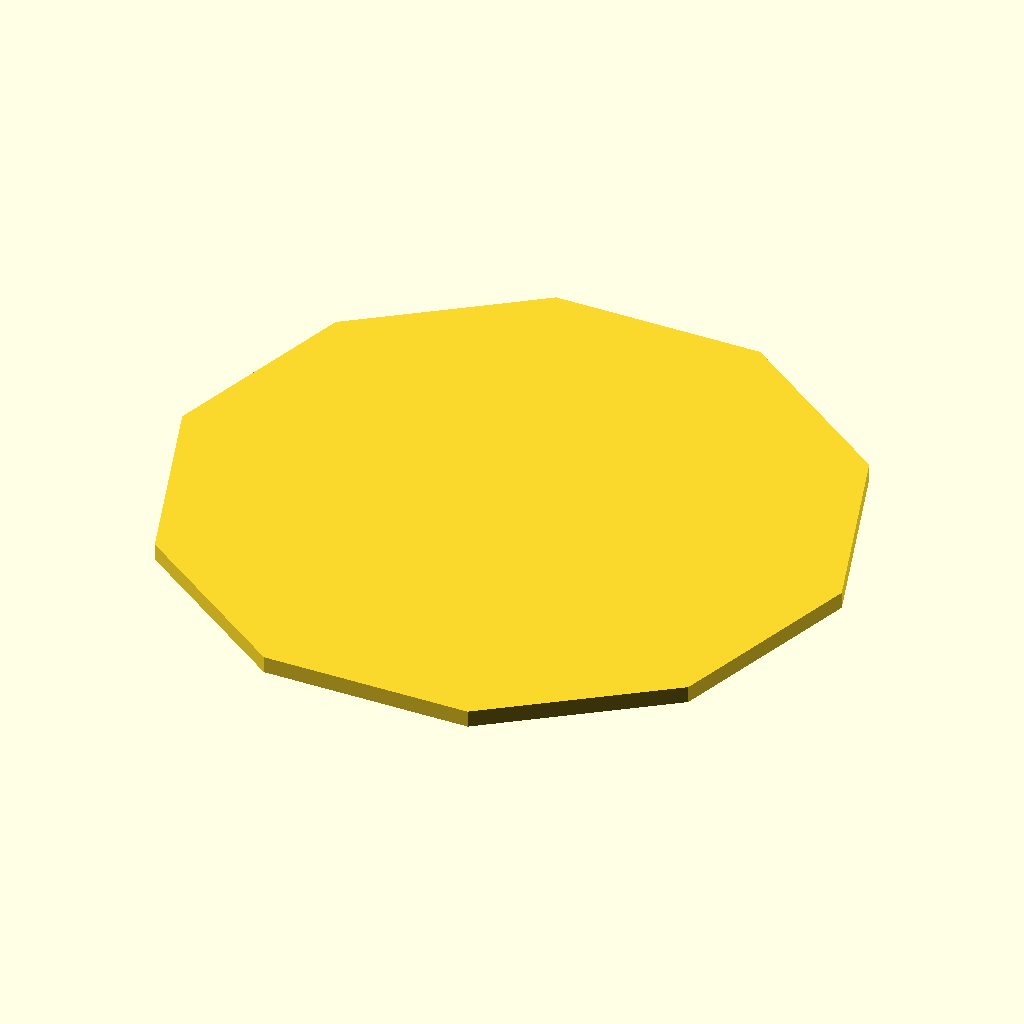
Cell 1 — every parameter at its default value.
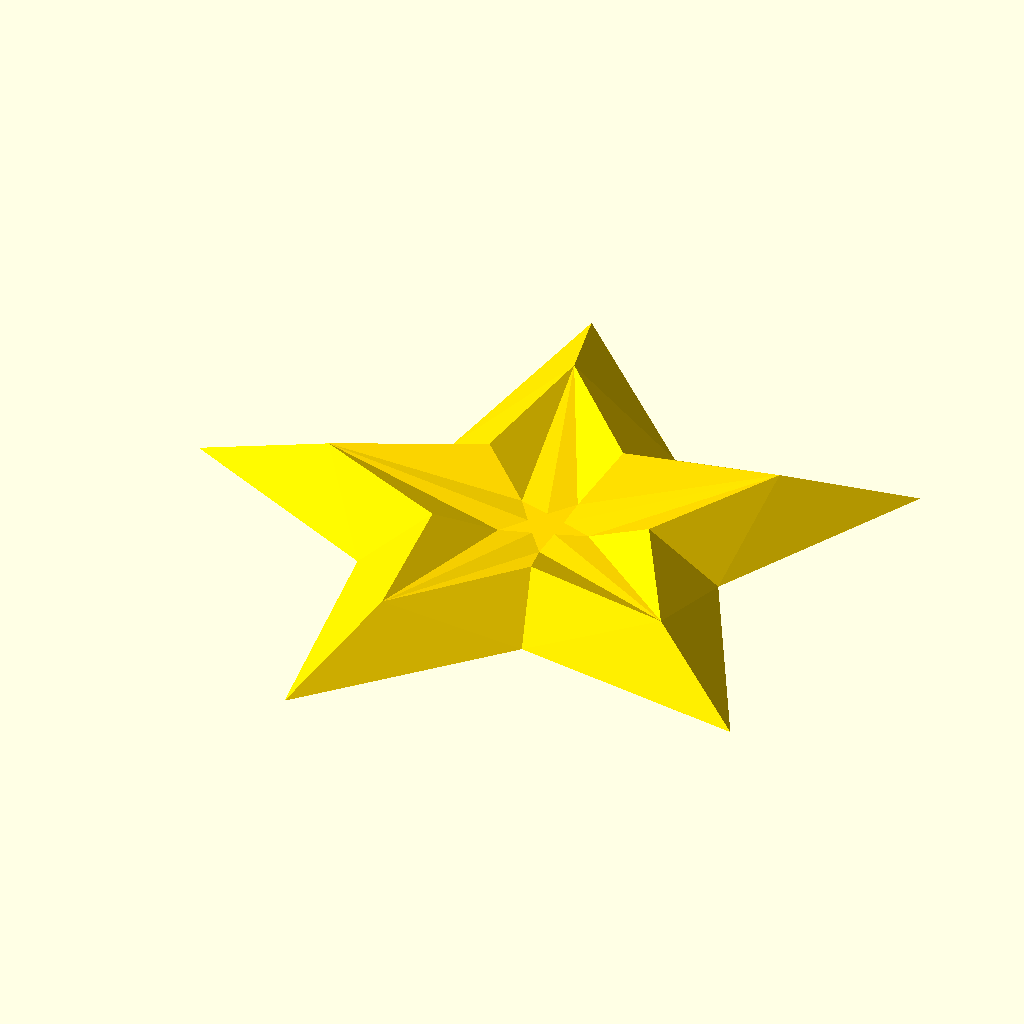
Cell 2 — step set to 8, the other parameters unchanged.
The same orthographic view direction (rotation 55°, 0°, 25°; colour scheme Cornfield) for every cell, with the view re-fitted per cell, so scale and position can differ between cells.
Source of the model, TutorialPart14/TutorialPart14.scad:
/*
 * Welcome to the Advent Calendar - Tutorial Edition - Part 14
 */
 
// The Polygon and Polyhedron, can be created manually but we using
// loops to automate that.

step = 1; // [1:8]

/*** STEP 1 ***/

// We already have seen loops, so we start with creating points for a
// polygon.

function points(r = 20, fn = 10) = [
	let (chg = 360 / fn)
		for (i = [0:fn-1])
			[cos(i * chg), sin(i * chg)] * r
];

if (step == 1) {

echo(points());
polygon(points());

}

/*** STEP 2 ***/

// When having multiple shapes within one polygon we need to define the
// path that groups the points and orders them. It is just a list of
// the point number.

if (step == 2) {

p2 = concat(points(r = 20), points(r = 10));

echo(p2);

// This one does not look quite right.
color("red")
	translate([0, 30])
		polygon(p2);

// Adding the separate paths as 2 lists of indexes into the list of
// points produces the expected result.
color("green")
	translate([0, -20])
		polygon(points = p2, paths = [[for (i = [0:9]) i], [for (i = [10:19]) i]]);

}

/*** STEP 3 ***/

// We now use modulo to change every second point.  With i % 2, the
// remainder of i divided by 2, is 0 (false) for even numbers, and 1
// (true) for odd numbers.

function star(r = [10, 5], tips = 4) = [
	let (chg = 360 / (tips * 2))
		for (i = [0:tips * 2 - 1])
			[cos(i * chg), sin(i * chg)] * (i % 2 ? r[0] : r[1])
];

if (step == 3) {

for (tips=[4:8]) translate([(tips - 4) * 20 - 40,  0]) polygon (star(r = [10, 4], tips = tips));
for (tips=[4:8]) translate([(tips - 4) * 20 - 40, 20]) polygon (star(r = [ 5, 8], tips = tips));

}

/*** STEP 4 ***/

// To build a polyhedron we need points and faces, faces are similar
// to the paths in polygons But now we group them to form a triangle
// or connect multiple points in a plane.  And we are now in 3D so we
// need Z.
// Keep in mind these example are just One face and not valid closed
// polyhedrons.

// Let's make a short example.

// We can see every point in p has 3 values [x,y,z] while the faces is
// just one face that covers the shape by using all surounding point
// indices.
// The point index is the list position of a point starting with 0 for
// the first point.
// E.g.  p=[[0,0,0],[1,1,1],[2,2,2]];  then p[0]=[0,0,0] so the
// face [0,1,2] is using the 3 points in that order to make a face
// [p[0],p[1],p[2]].  If you now press F12 (thrown together) you see the
// face has a purple and white side while F10 is the normal (surface)
// view.  This is very importand as purple is the inside of a polyhedron
// and determined by the order of the points.

if (step == 4) {

p = [[0, 0, 0], [30, 0, 0], [0, 30, 0]];

polyhedron(p, faces = [[0, 1, 2]]);
translate([0, 0, 20]) polyhedron(p, faces = [[2, 1, 0]]);
 
// ‼ With just a single face, these are invalid polyhedrons - but
// you can see how it starts to form an object if all faces are in
// one polyhedron.

}

/*** STEP 5 ***/

// Let's make a valid polyhedron by defining all 5 sides of our prism, you
// may notice that you can change the values of each point after without
// the need to change the faces.  We now use the 6 points multiple times
// in different faces - but we could also define points for each face.

function p(z = 0) = [[0, 0, z], [30, 0, z], [0, 30, z]];

if (step == 5) {

points = [ 
	each p(0), // points 0,1,2 at Z = 0
	each p(20) // points 3,4,5 at Z = 20
];

echo(amount = len(points)); // total of 6 points

// The order of the points for each face is clockwise when seeing from
// the outside - and counterclockwise form the inside.
faces = [
	[0, 1, 2],    // bottom
	[5, 4, 3],    // top
	[1, 0, 3, 4], // side A as quad face
	[0, 2, 5, 3], // side B
	[2, 1, 4, 5], // side C (hypotenuse)
];

// A valid polyhedron, not showing any of the purple sides with F12 as the
// object is solid and the purple sides are all oriented to the inside.
color ("tan") polyhedron(points, faces);

}

/*** STEP 6 ***/

// lets use the same faces but with one changed point

if (step == 6) {

points = [ 
	// points 0,1,2 at Z = 0
	each p(0),
	// points 3,4,5 at Z = 5, 20 and 20
	each [p(5)[0], p(20)[1], p(20)[2]]
];

faces = [
	[0, 1, 2],    // bottom
	[5, 4, 3],    // top
	[1, 0, 3, 4], // side A as quad face
	[0, 2, 5, 3], // side B
	[2, 1, 4, 5], // side C (hypotenuse)
];

color("CadetBlue") polyhedron(points, faces);

}

/*** STEP 7 ***/

// Remember our Star? Let's use that to go 3D, for that we need to add a
// Z value.  We will now use a for loop to create all sides as the face
// generation is following a pattern the bottom and top are just all
// points indices listed the sides consist of 4 points counter clockwise,
// so when the i counter starts with 0 the point indices are [1,0,10,11]
// 10 and 11 are from the upper star when using 5 tips so each star
// is generated with 9 points which is our loop parameter.  For the
// next point i=1 will be [i+1, i, i+tips*2,i+tips*2+1] or [1+1 = 2, 1,
// 1+5*2=11, 1+5*2+1=12] so that is [2,1,11,12] you also could make a 5
// tip star with 10 points so the last point is the same as the first.
// This would change how you generate the faces.

function star3D(r = [30, 15], tips = 4, z = 0) = [
	let (chg = 360 / (tips * 2))
		for (i = [0:tips * 2 - 1])
			concat([cos(i * chg), sin(i * chg)] * (i % 2 ? r[0] : r[1]), z)
];

if (step == 7) {

tips = 5;
loop = tips * 2 - 1; // the length or number points of a star3D

points=[
	each star3D(r = [30, 15], z = 0, tips = tips), // base
	each star3D(r = [30, 15], z = 5, tips = tips)  // top
];

faces= [
	// base face
	[for(i=[0:loop])i ],
	// top face in reverse order
	[for(i=[loop:-1:0])i + tips*2 ],
	// sides creates a quad group for each side and modulo is used
	// to connect the last face to the first point
	for(i = [0:loop]) [(i + 1) % (tips * 2), i, i + tips * 2, (i + 1) % (tips * 2) + tips * 2]
];

echo(points, faces); // Yes, that is becoming quite complex
color("azure") polyhedron(points, faces = faces);

}

/*** STEP 8 ***/

// Ok that was something we could do with a linear_extrude and a polygon,
// too Let's now change the radii of the base and add a 3rd level that
// is smaller and lower You may notice that our quad faces are now
// broken into 2 triangles because they are not in a plane anymore.
// And the internal correction of openSCAD is at work here.

if (step == 8) {

tips = 5;
loop = tips * 2 - 1; // the length or number points of a star3D

points=[
	each star3D(r = [40, 20], z = 0, tips = tips), // base
	each star3D(r = [25, 12], z = 5, tips = tips), // 2nd level
	each star3D(r = [ 2,  5], z = 2, tips = tips)  // 3rd level
];

faces= [
	// base face
	[for (i = [0:loop]) i],
	// 3rd level face in reverse order
	[for (i = [loop:-1:0]) i + tips * 4],
	// 1st level sides creates a quad group for each side
	for (i = [0:loop]) [(i + 1) % (tips * 2), i, i + tips * 2, (i + 1) % (tips * 2) + tips * 2],
	// 2nd level sides just add the number of tips*2
	for (i = [0:loop]) [(i + 1) % (tips * 2), i, i + tips * 2, (i + 1) % (tips * 2) + tips * 2] + [1, 1, 1, 1] * tips * 2
];

color("gold") polyhedron(points, faces = faces);

}

/*** THE END ***/

/*********************************************************************/

  // License: CC0 (aka CC Zero) - To the extent possible under law,
 // Ulirch Bär has waived all copyright and related or neighboring rights to this work.
// https://creativecommons.org/publicdomain/zero/1.0/

// In this Tutorial we define every point by our own functions so these
// parameters have no effect.
$fa = 1; $fs = 0.2;
Parameter table extracted from the source (name, type, default, range or options):
step: number, default 1, range 1 to 8
